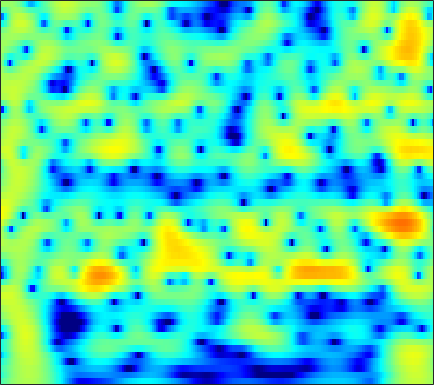

Source data for this figure (header and first rows):
-2.8809, -2.2226, -1.4116, -0.67941, -0.18285, 0.40924, 0.91984, 1.2496, 1.6205, 1.9137, 2.1259, 2.2317, 2.2993, 2.2824, 2.215, 2.0522, 1.8063, 1.5649, 1.1658, 0.67739, 0.095981, -0.40214, -1.1522, -2.0041
-4.595, -3.623, -2.459, -1.436, -0.7536, 0.04871, 0.7341, 1.174, 1.665, 2.05, 2.329, 2.471, 2.572, 2.572, 2.505, 2.328, 2.052, 1.78, 1.332, 0.7852, 0.1417, -0.4039, -1.213, -2.114
-3.592, -2.895, -1.998, -1.15, -0.5562, 0.1706, 0.8145, 1.239, 1.722, 2.106, 2.387, 2.529, 2.625, 2.613, 2.532, 2.329, 2.018, 1.715, 1.217, 0.6142, -0.09148, -0.6859, -1.56, -2.522
-5.062, -4.191, -3.024, -1.903, -1.113, -0.1491, 0.6973, 1.251, 1.878, 2.372, 2.733, 2.916, 3.044, 3.038, 2.947, 2.712, 2.349, 1.993, 1.41, 0.7009, -0.1315, -0.8371, -1.888, -3.071
-10.16, -7.747, -5.21, -3.192, -1.924, -0.5, 0.6678, 1.396, 2.187, 2.785, 3.199, 3.394, 3.503, 3.444, 3.293, 2.951, 2.453, 1.981, 1.227, 0.3398, -0.6651, -1.486, -2.654, -3.879
-5.675, -4.617, -3.172, -1.782, -0.8049, 0.3816, 1.414, 2.077, 2.808, 3.355, 3.709, 3.847, 3.858, 3.668, 3.394, 2.849, 2.094, 1.389, 0.2623, -1.084, -2.655, -3.985, -5.955, -8.1
-5.175, -4.376, -3.137, -1.805, -0.8068, 0.4588, 1.59, 2.323, 3.126, 3.716, 4.083, 4.208, 4.173, 3.901, 3.542, 2.846, 1.892, 1.002, -0.4321, -2.169, -4.241, -6.05, -8.851, -12.22
-16.6, -12.93, -8.267, -4.76, -2.695, -0.4887, 1.229, 2.25, 3.301, 4.032, 4.472, 4.619, 4.58, 4.277, 3.878, 3.119, 2.103, 1.174, -0.2874, -1.996, -3.937, -5.534, -7.829, -10.27
-7.073, -6.115, -4.348, -2.415, -1.037, 0.5825, 1.91, 2.713, 3.539, 4.093, 4.386, 4.436, 4.282, 3.875, 3.409, 2.578, 1.514, 0.5601, -0.9229, -2.644, -4.601, -6.226, -8.592, -11.16
-1.776, -1.099, -0.1783, 0.7315, 1.384, 2.174, 2.839, 3.239, 3.631, 3.842, 3.861, 3.742, 3.405, 2.867, 2.326, 1.424, 0.3096, -0.6689, -2.165, -3.888, -5.838, -7.457, -9.843, -12.51
0.0251, 0.6787, 1.454, 2.116, 2.531, 2.98, 3.311, 3.476, 3.578, 3.53, 3.329, 3.076, 2.605, 1.978, 1.399, 0.4697, -0.6396, -1.583, -2.995, -4.595, -6.383, -7.856, -9.996, -12.32
1.371, 1.895, 2.47, 2.916, 3.168, 3.393, 3.495, 3.491, 3.369, 3.119, 2.754, 2.405, 1.837, 1.155, 0.5668, -0.3182, -1.318, -2.149, -3.381, -4.766, -6.311, -7.575, -9.415, -11.39
2.767, 3.082, 3.402, 3.608, 3.692, 3.701, 3.575, 3.392, 3.03, 2.554, 1.975, 1.479, 0.7545, -0.009606, -0.5772, -1.318, -2.069, -2.666, -3.512, -4.467, -5.59, -6.567, -8.128, -10.04
3.663, 3.834, 4.011, 4.1, 4.088, 3.949, 3.633, 3.276, 2.631, 1.77, 0.6786, -0.2585, -1.582, -2.837, -3.583, -4.155, -4.246, -4.127, -3.901, -3.777, -3.851, -4.06, -4.563, -5.318
2.202, 2.428, 2.775, 3.083, 3.222, 3.242, 3.049, 2.726, 1.984, 0.8024, -0.8982, -2.614, -5.76, -10.92, -18.18, -18.25, -10.49, -7.459, -4.875, -3.217, -2.107, -1.524, -0.9724, -0.6409
-4.346, -3.489, -2.215, -0.9882, -0.1703, 0.6837, 1.197, 1.299, 1.066, 0.4391, -0.5878, -1.65, -3.3, -4.899, -5.841, -6.401, -5.958, -5.191, -3.96, -2.689, -1.429, -0.5516, 0.4678, 1.308
-19.51, -14.88, -9.531, -5.682, -3.491, -1.294, 0.1401, 0.8131, 1.268, 1.276, 0.805, 0.1784, -0.9076, -2.266, -3.538, -5.45, -7.238, -8.01, -7.308, -5.051, -2.64, -1.046, 0.6692, 1.989
-14.65, -12.1, -8.428, -5.237, -3.218, -1.111, 0.3502, 1.109, 1.743, 1.906, 1.661, 1.245, 0.2832, -1.145, -2.529, -4.972, -8.204, -10.22, -9.193, -5.891, -2.95, -1.245, 0.5212, 1.831
-5.056, -4.294, -3.147, -1.998, -1.124, -0.1213, 0.6662, 1.13, 1.509, 1.612, 1.506, 1.275, 0.745, 0.06156, -0.5, -1.302, -1.947, -2.234, -2.345, -2.043, -1.484, -0.9907, -0.3023, 0.3385
-0.7665, -0.4628, -0.04255, 0.4419, 0.7833, 1.174, 1.514, 1.705, 1.83, 1.847, 1.713, 1.506, 1.159, 0.6803, 0.2387, -0.3689, -0.9732, -1.441, -1.993, -2.394, -2.643, -2.665, -2.482, -2.095
1.631, 1.7, 1.793, 1.919, 1.998, 2.119, 2.238, 2.287, 2.321, 2.294, 2.147, 1.96, 1.606, 1.081, 0.5706, -0.2565, -1.339, -2.299, -3.774, -5.529, -7.263, -8.141, -8.079, -6.799
2.608, 2.401, 2.143, 1.88, 1.757, 1.725, 1.79, 1.898, 2.097, 2.242, 2.313, 2.292, 2.077, 1.686, 1.258, 0.4005, -0.7898, -1.936, -4.04, -6.989, -11.43, -15.92, -15.22, -10.04
2.344, 1.538, 0.2492, -1.084, -1.798, -2.045, -1.444, -0.6748, 0.3518, 1.202, 1.851, 2.193, 2.42, 2.452, 2.32, 1.932, 1.357, 0.7524, -0.1941, -1.197, -2.161, -2.68, -2.983, -2.864
2.314, 0.7659, -2.225, -7.22, -14.84, -16.4, -7.424, -4.364, -1.984, -0.446, 0.6102, 1.17, 1.836, 2.289, 2.506, 2.703, 2.68, 2.564, 2.331, 1.95, 1.565, 1.256, 0.825, 0.3679
4.236, 3.328, 1.877, 0.2458, -0.8036, -1.793, -2.224, -2.4, -2.719, -2.948, -2.866, -2.442, -1.384, -0.2492, 0.4983, 1.269, 1.686, 1.862, 1.863, 1.7, 1.476, 1.251, 0.9279, 0.5192
6.005, 5.613, 4.822, 3.876, 3.025, 1.681, 8.4877e-05, -1.677, -4.775, -10.37, -29.8, -14.65, -7.105, -3.756, -2.218, -1.143, -0.7156, -0.7459, -1.162, -1.69, -2.233, -2.439, -2.388, -2.089
5.819, 5.656, 5.269, 4.672, 4.077, 3.107, 1.878, 0.8266, -0.7375, -2.21, -3.171, -3.323, -2.973, -2.475, -2.271, -2.396, -3.062, -4.048, -6.03, -9.252, -14.01, -16.19, -12.28, -8.389
4.229, 4.314, 4.316, 4.136, 3.913, 3.48, 2.941, 2.473, 1.815, 1.171, 0.5718, 0.189, -0.3343, -0.8545, -1.359, -2.178, -3.327, -4.409, -6.236, -8.371, -10.37, -11.05, -10.38, -8.823
2.404, 2.772, 3.131, 3.338, 3.408, 3.373, 3.229, 3.045, 2.735, 2.345, 1.895, 1.513, 0.9433, 0.2868, -0.2689, -1.103, -2.05, -2.806, -3.877, -4.896, -5.789, -6.301, -6.779, -7.046
0.7756, 1.427, 2.102, 2.628, 2.908, 3.162, 3.27, 3.268, 3.162, 2.939, 2.612, 2.291, 1.792, 1.18, 0.6718, -0.107, -0.9517, -1.645, -2.59, -3.584, -4.556, -5.284, -6.237, -7.197
-0.4013, 0.4079, 1.334, 2.078, 2.518, 2.966, 3.251, 3.37, 3.394, 3.287, 3.049, 2.793, 2.34, 1.777, 1.271, 0.5062, -0.3827, -1.117, -2.188, -3.342, -4.58, -5.549, -6.878, -8.25
-1.284, -0.3473, 0.7933, 1.725, 2.3, 2.876, 3.267, 3.437, 3.526, 3.47, 3.285, 3.068, 2.662, 2.134, 1.643, 0.8637, -0.08662, -0.9119, -2.193, -3.654, -5.315, -6.642, -8.438, -10.1
-2.424, -0.9883, 0.593, 1.768, 2.438, 3.039, 3.384, 3.487, 3.492, 3.368, 3.164, 2.971, 2.667, 2.273, 1.904, 1.246, 0.3859, -0.4549, -1.857, -3.679, -5.994, -8.187, -11.87, -16.3
-1.899, -0.1263, 1.576, 2.671, 3.158, 3.44, 3.346, 3.08, 2.545, 1.961, 1.517, 1.367, 1.41, 1.553, 1.626, 1.527, 1.149, 0.628, -0.3997, -1.874, -3.833, -5.675, -8.645, -11.74
1.866, 2.681, 3.458, 3.897, 3.917, 3.542, 2.597, 1.468, -0.7722, -3.921, -6.861, -6.523, -3.718, -1.256, -0.02737, 1.013, 1.422, 1.444, 1.093, 0.4198, -0.5494, -1.379, -2.559, -3.665
3.218, 3.6, 3.915, 3.973, 3.814, 3.227, 2.171, 0.9774, -1.16, -3.982, -6.306, -6.15, -4.05, -1.946, -0.8207, 0.1905, 0.7164, 0.8598, 0.7957, 0.4756, -0.01586, -0.4982, -1.239, -2.125
2.296, 2.74, 3.211, 3.411, 3.412, 3.182, 2.705, 2.222, 1.439, 0.6804, 0.07247, -0.2113, -0.3529, -0.3815, -0.3518, -0.4274, -0.5637, -0.7536, -1.023, -1.313, -1.601, -1.841, -2.229, -2.759
1.032, 1.781, 2.538, 3.043, 3.246, 3.354, 3.258, 3.088, 2.728, 2.274, 1.74, 1.291, 0.6399, -0.1126, -0.7578, -1.746, -2.869, -3.689, -4.612, -4.989, -4.81, -4.408, -3.837, -3.396
0.3589, 1.201, 2.016, 2.648, 2.979, 3.249, 3.338, 3.269, 3.055, 2.647, 2.067, 1.536, 0.6172, -0.5158, -1.623, -3.451, -6.03, -8.78, -14.33, -18.11, -11.71, -8.334, -5.406, -3.538
-0.5042, 0.07884, 0.7624, 1.415, 1.845, 2.26, 2.489, 2.494, 2.334, 1.947, 1.361, 0.836, -0.04412, -1.034, -1.908, -3.254, -4.811, -6.157, -7.682, -8.003, -6.71, -5.241, -3.368, -1.839
-3.521, -3.294, -2.27, -1.031, -0.1289, 0.754, 1.266, 1.394, 1.175, 0.6264, -0.1784, -0.9356, -1.85, -2.599, -2.898, -3.102, -3.088, -2.949, -2.706, -2.269, -1.643, -1.089, -0.284, 0.5033
-17.72, -17.31, -7.31, -2.987, -1.025, 0.5942, 1.347, 1.464, 1.016, -0.1308, -2.042, -4.094, -7.43, -9.516, -8.32, -5.5, -3.333, -2.111, -0.9396, -0.08543, 0.5851, 0.9802, 1.44, 1.831
-1.923, -1.863, -0.7524, 0.6722, 1.591, 2.477, 2.841, 2.753, 2.194, 1.015, -0.9255, -2.842, -5.955, -7.83, -6.813, -4.293, -2.293, -1.252, -0.3027, 0.204, 0.445, 0.5047, 0.4566, 0.342
1.976, 2.156, 2.49, 2.889, 3.144, 3.376, 3.427, 3.302, 2.911, 2.289, 1.485, 0.8205, 0.0006324, -0.596, -0.8613, -1.003, -1.067, -1.21, -1.543, -2.121, -2.961, -3.686, -4.713, -5.653
2.359, 2.658, 2.949, 3.179, 3.312, 3.4, 3.397, 3.333, 3.122, 2.799, 2.4, 2.045, 1.509, 0.9446, 0.4843, -0.2281, -1.089, -1.87, -3.224, -4.992, -7.301, -9.5, -12.99, -16.26
2.216, 2.458, 2.695, 2.843, 2.929, 3.012, 3.045, 3.043, 3.005, 2.894, 2.694, 2.486, 2.121, 1.627, 1.165, 0.393, -0.6249, -1.578, -3.169, -5.231, -7.969, -10.55, -15, -19.86
2.038, 1.969, 1.857, 1.764, 1.734, 1.804, 1.969, 2.119, 2.339, 2.522, 2.614, 2.617, 2.529, 2.294, 2.009, 1.491, 0.7769, 0.0777, -1.06, -2.442, -4.083, -5.449, -7.276, -8.925
1.452, 0.688, -0.4615, -1.407, -1.745, -1.544, -0.7716, -0.07495, 0.7642, 1.451, 1.984, 2.277, 2.542, 2.7, 2.739, 2.659, 2.439, 2.178, 1.654, 0.935, 0.08252, -0.659, -1.751, -2.93
0.4465, -1.362, -5.059, -11.57, -18.43, -10.63, -5.624, -3.494, -1.765, -0.7337, -0.04486, 0.3451, 0.8583, 1.448, 1.91, 2.455, 2.881, 3.106, 3.213, 3.1, 2.804, 2.466, 1.851, 1.065
0.8949, -0.3761, -2.353, -4.28, -5.179, -5.109, -4.328, -3.846, -3.677, -4.085, -4.911, -5.399, -5.106, -3.528, -2.025, -0.2011, 1.222, 2.022, 2.773, 3.211, 3.353, 3.31, 3.073, 2.655
1.665, 1.19, 0.5269, -0.1414, -0.5945, -1.183, -1.833, -2.482, -3.754, -5.87, -9.653, -15, -17.89, -9.171, -5.515, -2.384, -0.3307, 0.7376, 1.753, 2.394, 2.731, 2.814, 2.757, 2.529
1.448, 1.474, 1.376, 1.173, 0.9667, 0.5993, 0.09721, -0.3823, -1.189, -2.146, -3.097, -3.567, -3.622, -2.945, -2.169, -1.063, -0.1145, 0.4587, 1.037, 1.395, 1.594, 1.632, 1.542, 1.303
0.6278, 0.9248, 1.214, 1.427, 1.521, 1.585, 1.55, 1.458, 1.244, 0.9611, 0.6751, 0.5101, 0.3488, 0.2664, 0.2299, 0.2104, 0.1761, 0.1397, 0.04342, -0.05079, -0.1315, -0.1764, -0.2829, -0.5035
-0.8183, -0.4793, 0.166, 0.894, 1.422, 2.031, 2.49, 2.717, 2.881, 2.886, 2.752, 2.546, 2.185, 1.703, 1.257, 0.5014, -0.4113, -1.196, -2.255, -3.056, -3.36, -3.203, -2.703, -2.248
-5.769, -5.321, -3.327, -1.096, 0.3477, 1.817, 2.841, 3.359, 3.769, 3.903, 3.784, 3.537, 3.016, 2.262, 1.524, 0.2261, -1.573, -3.425, -6.979, -12.75, -14.87, -10.15, -5.772, -3.223
-13.98, -12.56, -6.511, -2.681, -0.741, 1.028, 2.152, 2.675, 3.017, 3.029, 2.771, 2.459, 1.858, 1.088, 0.3855, -0.6979, -2.027, -3.191, -5.001, -6.609, -6.789, -5.691, -3.61, -1.761
-2.215, -2.075, -1.401, -0.4877, 0.1494, 0.8308, 1.218, 1.299, 1.128, 0.6592, -0.04715, -0.6935, -1.6, -2.42, -2.899, -3.311, -3.492, -3.523, -3.379, -3.067, -2.493, -1.911, -0.9935, -0.02065
1.063, 1.083, 1.115, 1.165, 1.159, 1.049, 0.7308, 0.3151, -0.511, -1.704, -3.324, -4.877, -7.299, -9.614, -10.32, -9.337, -7.436, -6.095, -4.532, -3.207, -2.045, -1.242, -0.2615, 0.6545
